Run: headless pygame with SDL's dummy video driver; simulated clock (each Clock.tick advances the game by its frame time, no real sleeping); random seed 0; keys injected as events and as key.get_pressed() state; no mouse input.
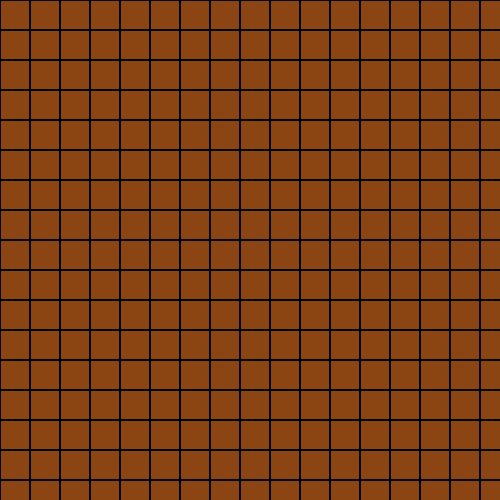
Frame 1 of 4 · flips 1–60 · no input
Frame 2 of 4 · flips 61–180 · tapped SPACE, RETURN · held RIGHT (→), D · screen unchanged from frame 1, image omitted
Frame 3 of 4 · flips 181–300 · held DOWN (↓), S · screen unchanged from frame 2, image omitted
Frame 4 of 4 · flips 301–420 · held LEFT (←), A, UP (↑), W · screen unchanged from frame 3, image omitted

The pygame program that drew these frames:

import pygame


pygame.init()
size = (width, height) = 500, 500
screen = pygame.display.set_mode(size)
color = ['saddlebrown', 'green']
clock = pygame.time.Clock()

class Board:
    def __init__(self, width, height, cell):
        self.width = width
        self.height = height
        self.board = [[0] * width for _ in range(height)]
        self.left = 0
        self.top = 0
        self.cell_size = cell

    def set_view(self, left, top, cell_size):
        self.left = left
        self.top = top
        self.cell_size = cell_size

    def render(self):
        for i in range(self.height):
            for j in range(self.width):
                x = self.board[i][j]
                if x == 0:
                    pygame.draw.rect(screen, pygame.Color(color[x]), (self.left + j * self.cell_size,
                                                                      self.top + i * self.cell_size,
                                                                      self.cell_size,
                                                                      self.cell_size))
                else:
                    pygame.draw.rect(screen, pygame.Color(color[x]), (self.left + j * self.cell_size,
                                                                      self.top + i * self.cell_size,
                                                                      self.cell_size,
                                                                      self.cell_size))
                pygame.draw.rect(screen, pygame.Color('black'), (self.left + j * self.cell_size,
                                                                 self.top + i * self.cell_size,
                                                                 self.cell_size, self.cell_size), 1)

    def get_cell(self, mouse_pos):
        for i in range(self.height):
            for j in range(self.width):
                x, y = self.left + j * self.cell_size, self.top + i * self.cell_size
                x1, y1 = x + self.cell_size, y + self.cell_size
                if x <= mouse_pos[0] <= x1 and y <= mouse_pos[1] <= y1:
                    return i, j
        return None

    def on_click(self, cell_coords):
        i, j = cell_coords
        self.board[i][j] ^= 1

    def process_click(self, mouse_pos):
        cell = self.get_cell(mouse_pos)
        if cell is not None:
            self.on_click(cell)

fps = 10
board = Board(17, 17, 30)
board.render()
running = True

while running:
    for event in pygame.event.get():
        if event.type == pygame.QUIT:
            running = False
    clock.tick(fps)
    pygame.display.flip()

pygame.quit()
